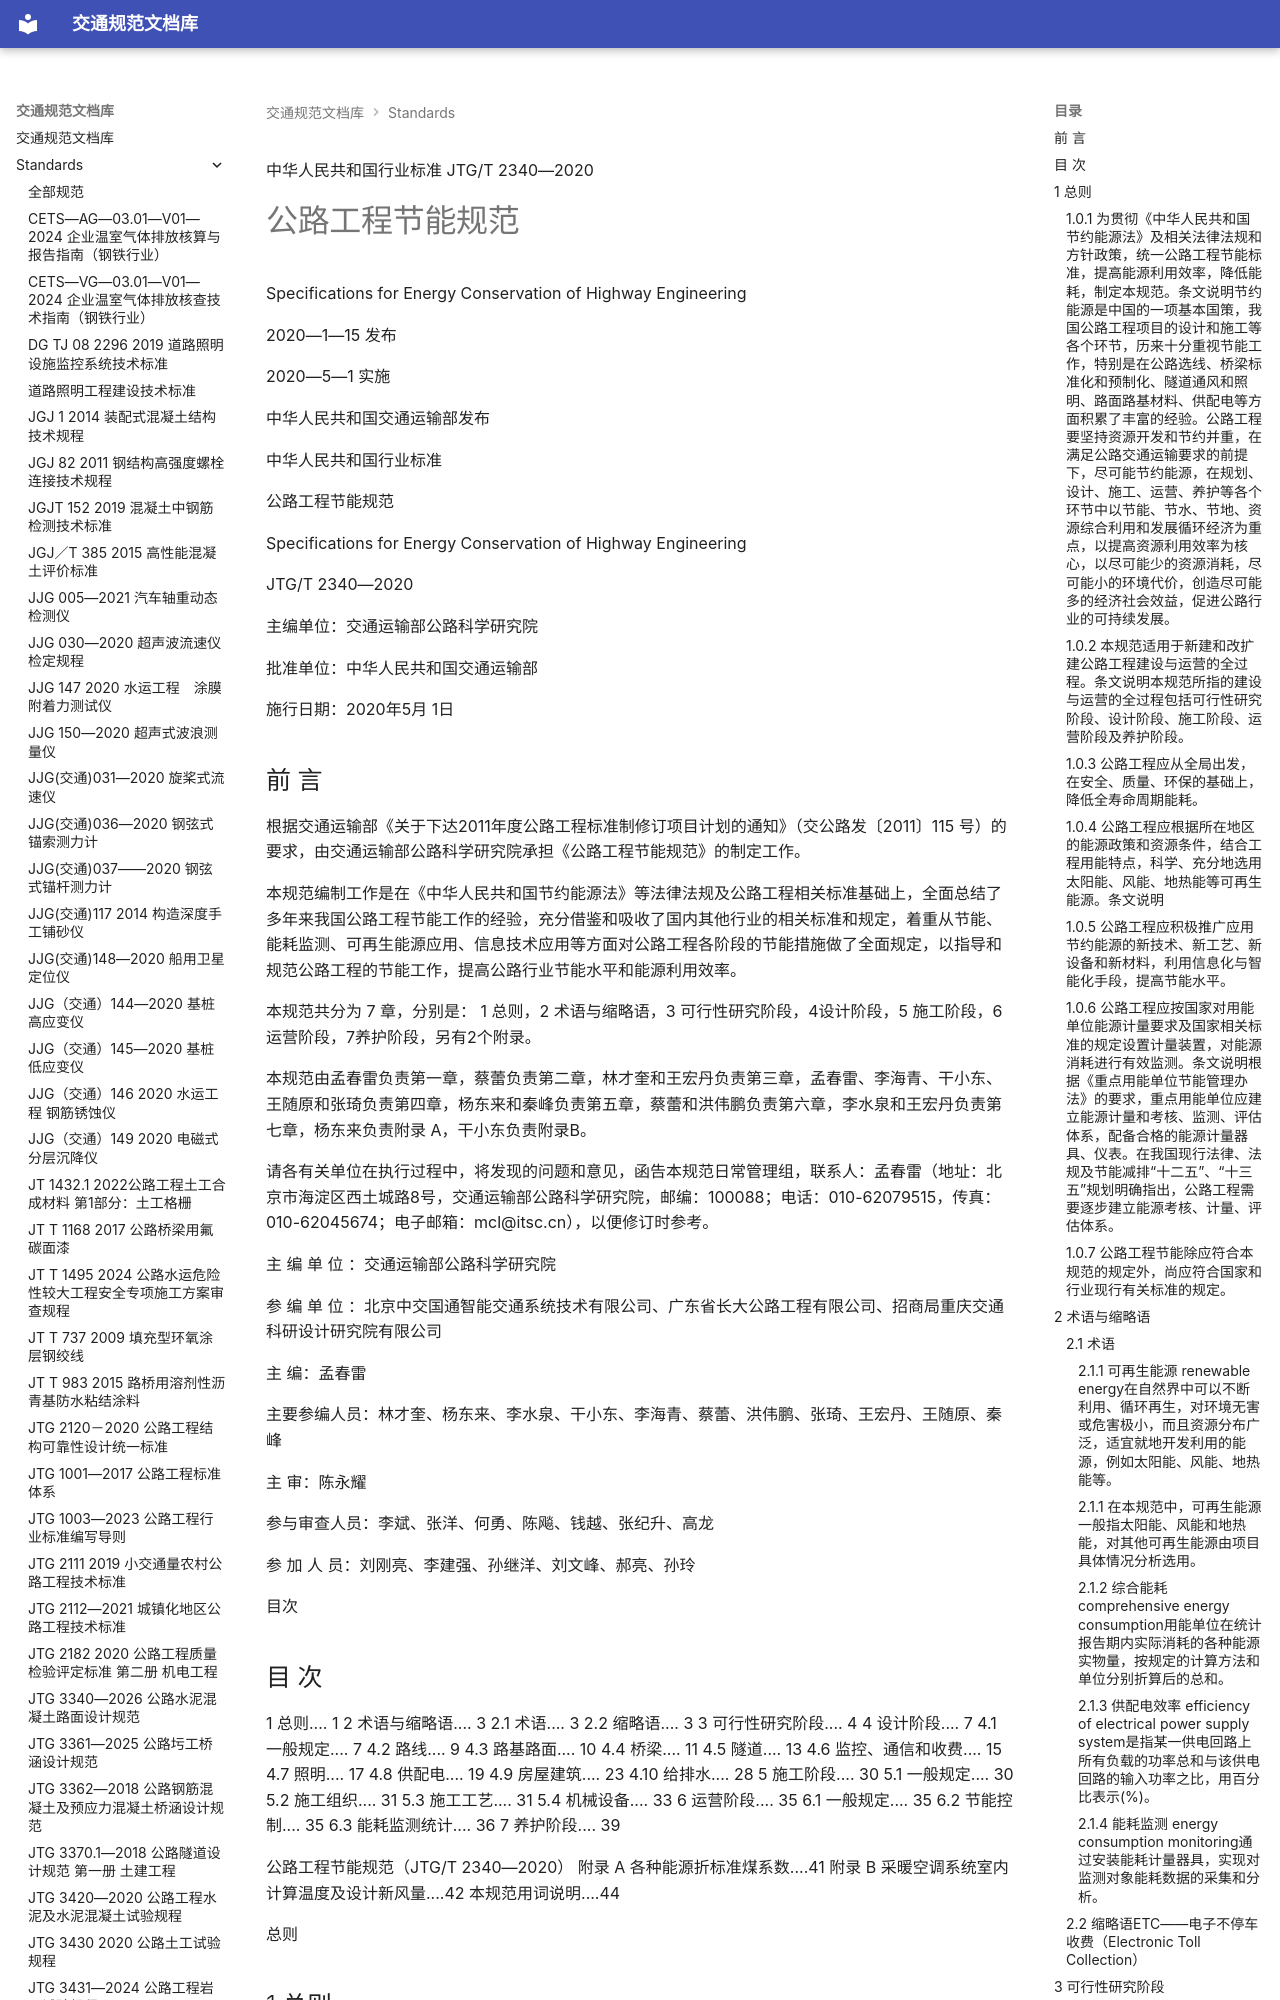

repository: 13lu14/standards-site- · page: standards/JTG T 2340—2020 公路工程节能规范/index.html · generator: mkdocs

中华人民共和国行业标准
JTG/T 2340—2020

# 公路工程节能规范

 Specifications for Energy Conservation of Highway Engineering

2020—1—15 发布

2020—5—1 实施

中华人民共和国交通运输部发布

<!-- 封面 -->

<!-- 封面 -->

中华人民共和国行业标准

 公路工程节能规范

 Specifications for Energy Conservation of Highway Engineering

JTG/T 2340—2020

主编单位：交通运输部公路科学研究院

批准单位：中华人民共和国交通运输部

施行日期：2020年5月 1日

<!-- 封面 -->

## 前 言

根据交通运输部《关于下达2011年度公路工程标准制修订项目计划的通知》（交公路发〔2011〕115 号）的要求，由交通运输部公路科学研究院承担《公路工程节能规范》的制定工作。

本规范编制工作是在《中华人民共和国节约能源法》等法律法规及公路工程相关标准基础上，全面总结了多年来我国公路工程节能工作的经验，充分借鉴和吸收了国内其他行业的相关标准和规定，着重从节能、能耗监测、可再生能源应用、信息技术应用等方面对公路工程各阶段的节能措施做了全面规定，以指导和规范公路工程的节能工作，提高公路行业节能水平和能源利用效率。

本规范共分为 7 章，分别是：
1 总则，2 术语与缩略语，3 可行性研究阶段，4设计阶段，5 施工阶段，6运营阶段，7养护阶段，另有2个附录。

本规范由孟春雷负责第一章，蔡蕾负责第二章，林才奎和王宏丹负责第三章，孟春雷、李海青、干小东、王随原和张琦负责第四章，杨东来和秦峰负责第五章，蔡蕾和洪伟鹏负责第六章，李水泉和王宏丹负责第七章，杨东来负责附录 A，干小东负责附录B。

请各有关单位在执行过程中，将发现的问题和意见，函告本规范日常管理组，联系人：孟春雷（地址：北京市海淀区西土城路8号，交通运输部公路科学研究院，邮编：100088；电话：010-62079515，传真：010-62045674；电子邮箱：mcl@itsc.cn），以便修订时参考。

主 编 单 位 ：交通运输部公路科学研究院

参 编 单 位 ：北京中交国通智能交通系统技术有限公司、广东省长大公路工程有限公司、招商局重庆交通科研设计研究院有限公司

主 编：孟春雷

主要参编人员：林才奎、杨东来、李水泉、干小东、李海青、蔡蕾、洪伟鹏、张琦、王宏丹、王随原、秦峰

主 审：陈永耀

参与审查人员：李斌、张洋、何勇、陈飚、钱越、张纪升、高龙

参 加 人 员：刘刚亮、李建强、孙继洋、刘文峰、郝亮、孙玲

<!-- 封面 -->

目次

## 目 次

1 总则.... 1
2 术语与缩略语.... 3
2.1 术语.... 3
2.2 缩略语.... 3
3 可行性研究阶段.... 4
4 设计阶段.... 7
4.1 一般规定.... 7
4.2 路线.... 9
4.3 路基路面.... 10
4.4 桥梁.... 11
4.5 隧道.... 13
4.6 监控、通信和收费.... 15
4.7 照明.... 17
4.8 供配电.... 19
4.9 房屋建筑.... 23
4.10 给排水.... 28
5 施工阶段.... 30
5.1 一般规定.... 30
5.2 施工组织.... 31
5.3 施工工艺.... 31
5.4 机械设备.... 33
6 运营阶段.... 35
6.1 一般规定.... 35
6.2 节能控制.... 35
6.3 能耗监测统计.... 36
7 养护阶段.... 39

<!-- 封面 -->

公路工程节能规范（JTG/T 2340—2020）
附录 A 各种能源折标准煤系数....41
附录 B 采暖空调系统室内计算温度及设计新风量....42
本规范用词说明....44

<!-- 封面 -->

总则

## 1 总则

#### 1.0.1 为贯彻《中华人民共和国节约能源法》及相关法律法规和方针政策，统一公路工程节能标准，提高能源利用效率，降低能耗，制定本规范。条文说明节约能源是中国的一项基本国策，我国公路工程项目的设计和施工等各个环节，历来十分重视节能工作，特别是在公路选线、桥梁标准化和预制化、隧道通风和照明、路面路基材料、供配电等方面积累了丰富的经验。公路工程要坚持资源开发和节约并重，在满足公路交通运输要求的前提下，尽可能节约能源，在规划、设计、施工、运营、养护等各个环节中以节能、节水、节地、资源综合利用和发展循环经济为重点，以提高资源利用效率为核心，以尽可能少的资源消耗，尽可能小的环境代价，创造尽可能多的经济社会效益，促进公路行业的可持续发展。

#### 1.0.2 本规范适用于新建和改扩建公路工程建设与运营的全过程。条文说明本规范所指的建设与运营的全过程包括可行性研究阶段、设计阶段、施工阶段、运营阶段及养护阶段。

#### 1.0.3 公路工程应从全局出发，在安全、质量、环保的基础上，降低全寿命周期能耗。
